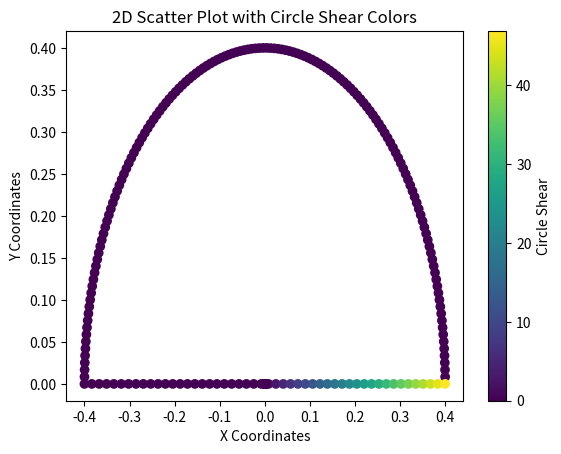

The script that saved this image:
import numpy as np
import matplotlib.pyplot as plt

def calculate_centroid(R, r, t):
    """
    Calculates the centroid of a half circle
    :param R:
    :param r:
    :param t:
    :return:
    """
    Cy_halftube = 4/3/np.pi * (R**3-r**3) / (R**2-r**2)
    Cy_bottom = -t/2
    A_halftube = np.pi*(R**2-r**2) / 2
    A_bottom = 2*R*t
    Cy = (Cy_halftube*A_halftube + Cy_bottom*A_bottom) / (A_halftube+A_bottom)
    #print(Cy_halftube, Cy_bottom)
    return Cy, Cy_halftube, Cy_bottom, A_halftube, A_bottom

def calculate_inertia(R, r, t):
    """
    Calculates moments of inertia of a half-circle shell around axis which are located at the flat surface in the middle

    :param R: Outer radius in m
    :param r: Inner radius in m
    :return Ixx: Moment of inertia around x axis
    :return Iyy: Moment of inertia around y axis
    """
    Cy, Cy_halftube, Cy_bottom, A_halftube, A_bottom = calculate_centroid(R, r, t)

    Ixx_halftube = np.pi*(R**4-r**4)/8 + A_halftube*(Cy-Cy_halftube)**2
    Ixx_bottom = 2*R*t**3/12 + A_bottom*(Cy-Cy_bottom)**2
    Ixx = Ixx_halftube + Ixx_bottom

    Iyy_halftube = np.pi*(R**4-r**4)/8
    Iyy_bottom = (2*R)**3*t/12
    Iyy = Iyy_halftube + Iyy_bottom

    return Ixx, Iyy

def calculate_bending_stress(boom_co_arr, Mx, My, Ixx, Iyy):
    """
    Calculate bending stress.

    Parameters:
    - pos_x = x coordinates of the postion where the stress is computed
    - pos_y = y coordinates ofthe position where the stress is computed
    - Fz = Force along the z axis
    - Mx = Moment around x axis
    - My = Moment around y axis
    - Ixx = moment of inertia about x axis
    - Iyy = moment of inertia about y axis

    Returns:
    - stress_z = axial stress along z-axis
    """

    stress_z = Mx*Iyy*boom_co_arr[:,1]/Ixx + My*Ixx*boom_co_arr[:,0]/Iyy
    return stress_z

# def calculate_shear_stress(Sy, Ixx, coordinates, booms):
#     c = -Sy / Ixx
#     delta_q = booms * coordinates[:, 1] * c
#     s_tot = np.sum(delta_q)
#     return delta_q, s_tot

def fuse_shear(fy, ixx, t, r, coord, ybar):
    xco = coord[:, 0]
    yco = coord[:, 1]
    theta = np.arctan2(yco, xco)

    # Calculate circle_shear only for xco between -r and 0
    circle_shear = np.where((yco > 0) & (xco >= -r) & (xco <= 0),
                            -(fy * t * r / ixx) * (-r * np.cos(theta) + r - ybar * theta), 0)

    # Calculate mirror values for circle_shear and concatenate
    circle_shear_mirror = np.where((yco > 0) & (xco <= r) & (xco >= 0),
                                   -(fy * t * r / ixx) * (r * np.cos(theta) + r - ybar * theta), 0)
    circle_shear = np.concatenate((circle_shear, circle_shear_mirror))

    # Calculate straight_shear only for xco between 0 and r
    straight_shear = np.where((yco == 0) & (xco >= 0) & (xco <= r),
                              -(fy * t * ybar * xco) / ixx, 0)

    # Ensure all arrays have the same length by padding with zeros
    max_length = max(len(xco), len(yco), len(circle_shear), len(straight_shear))
    xco = np.pad(xco, (0, max_length - len(xco)))
    yco = np.pad(yco, (0, max_length - len(yco)))
    circle_shear = np.pad(circle_shear, (0, max_length - len(circle_shear)))
    straight_shear = np.pad(straight_shear, (0, max_length - len(straight_shear)))

    return xco, yco, circle_shear, straight_shear

def place_booms(N_bottom, N_curve, R):
    angles = np.linspace(np.pi/(N_curve-1), np.pi*(N_curve-2)/(N_curve-1), N_curve-2)
    curve_boom_co_arr = np.column_stack((R * np.cos(angles), R * np.sin(angles)))

    bottom_boom_xco = np.linspace(-R, R, N_bottom)
    bottom_boom_yco = np.zeros(N_bottom)
    bottom_boom_co_arr = np.column_stack((bottom_boom_xco, bottom_boom_yco))

    boom_co_arr = np.vstack((curve_boom_co_arr, bottom_boom_co_arr))
    return boom_co_arr

# inputs
R = 0.4
r = 0.4 - 0.01
t = 0.01
Mx = 50
My = 50
Sy = -100
s_range = np.linspace(0,0.4,100)
angle_range = np.linspace(0, np.pi/2, 100)

Cy, Cy_halftube, Cy_bottom, A_halftube, A_bottom = calculate_centroid(R, r, t)
Ixx, Iyy = calculate_inertia(R, r, t)
boom_co_arr = place_booms(50, 150, R)

# ##shear
xco, yco, circle_shear, straight_shear = fuse_shear(Sy, Ixx, t, R, boom_co_arr, Cy)

# plt.figure()
# plt.plot(xco, circle_shear)
# plt.plot(xco, straight_shear)
# plt.show()

plt.scatter(xco, yco, c=straight_shear, cmap='viridis')
#plt.scatter(xco, yco, c=circle_shear, cmap='viridis')
plt.colorbar(label='Circle Shear')
plt.xlabel('X Coordinates')
plt.ylabel('Y Coordinates')
plt.title('2D Scatter Plot with Circle Shear Colors')
plt.show()


# ##Bending stress
# stress_z = calculate_bending_stress(boom_co_arr, Mx, My, Ixx, Iyy)
#
# #plot bending
# # Plot the 3D curve
# plt.scatter(boom_co_arr[:,0], boom_co_arr[:,1], c=stress_z, cmap='viridis', label='Axial Stress')
#
# # Add a color bar to show the stress values
# cbar = plt.colorbar()
# cbar.set_label('Axial Stress')
#
# # Customize the plot
# plt.xlabel('X-axis')
# plt.ylabel('Y-axis')
# plt.title('3D Curve with Axial Stress')
#
# # Show the plot
# plt.show()
